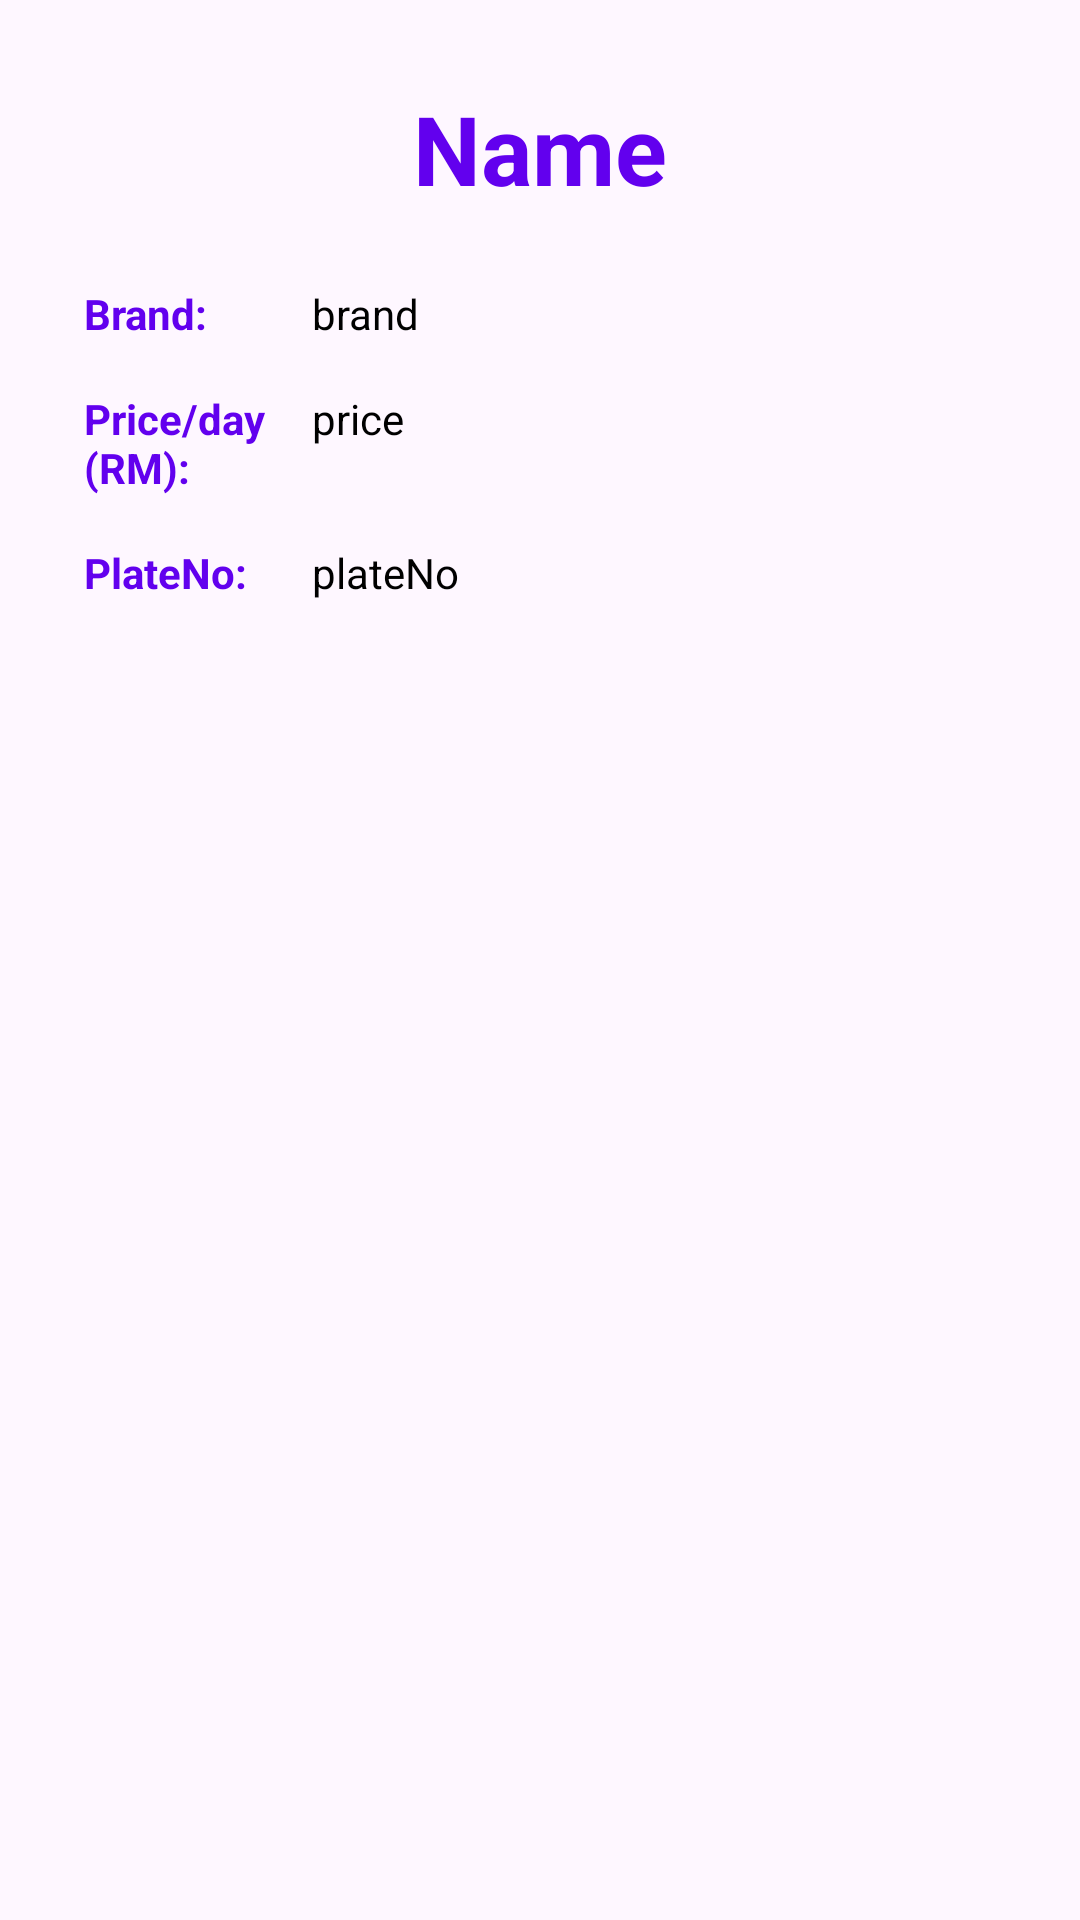

Here is an Android app screen rendered from its layout file. Give the layout XML and the strings, colors and styles it references.
<!-- AndroidManifest.xml: application theme Theme.CarMeCrazy -->
<!-- res/layout/activity_car_details.xml -->
<?xml version="1.0" encoding="utf-8"?>
<GridLayout xmlns:android="http://schemas.android.com/apk/res/android"
    android:id="@+id/main"
    android:layout_width="match_parent"
    android:layout_height="match_parent"
    android:layout_marginTop="50dp"
    android:alignmentMode="alignBounds"
    android:columnCount="2"
    android:columnOrderPreserved="false"
    android:useDefaultMargins="true"
    android:padding="16dp"
    android:background="@color/background_color">

    <TextView
        android:id="@+id/tvName"
        android:layout_columnSpan="2"
        android:layout_gravity="center_horizontal"
        android:text="Name"
        android:textStyle="bold"
        android:textSize="32sp"
        android:padding="8dp"
        android:textColor="@color/colorPrimary" />

    <LinearLayout
        android:layout_width="match_parent"
        android:layout_height="wrap_content"
        android:orientation="vertical"
        android:layout_marginBottom="16dp">

        <LinearLayout
            android:layout_width="match_parent"
            android:layout_height="wrap_content"
            android:orientation="horizontal"
            android:padding="8dp"
            android:background="@drawable/text_view_background">

            <TextView
                android:layout_width="0dp"
                android:layout_height="wrap_content"
                android:layout_weight="0.25"
                android:text="Brand:"
                android:textStyle="bold"
                android:textColor="@color/colorPrimary" />

            <TextView
                android:id="@+id/tvBrand"
                android:layout_width="0dp"
                android:layout_height="wrap_content"
                android:layout_weight="0.75"
                android:text="brand"
                android:textColor="@android:color/black" />
        </LinearLayout>

        <LinearLayout
            android:layout_width="match_parent"
            android:layout_height="wrap_content"
            android:orientation="horizontal"
            android:padding="8dp"
            android:background="@drawable/text_view_background">

            <TextView
                android:layout_width="0dp"
                android:layout_height="wrap_content"
                android:layout_weight="0.25"
                android:text="Price/day (RM):"
                android:textStyle="bold"
                android:textColor="@color/colorPrimary" />

            <TextView
                android:id="@+id/tvPrice"
                android:layout_width="0dp"
                android:layout_height="wrap_content"
                android:layout_weight="0.75"
                android:text="price"
                android:textColor="@android:color/black" />
        </LinearLayout>

        <LinearLayout
            android:layout_width="match_parent"
            android:layout_height="wrap_content"
            android:orientation="horizontal"
            android:padding="8dp"
            android:background="@drawable/text_view_background">

            <TextView
                android:layout_width="0dp"
                android:layout_height="wrap_content"
                android:layout_weight="0.25"
                android:text="PlateNo:"
                android:textStyle="bold"
                android:textColor="@color/colorPrimary" />

            <TextView
                android:id="@+id/tvPlateNo"
                android:layout_width="0dp"
                android:layout_height="wrap_content"
                android:layout_weight="0.75"
                android:text="plateNo"
                android:textColor="@android:color/black" />
        </LinearLayout>

    </LinearLayout>

</GridLayout>
<!-- resources referenced by this layout -->
<resources>
  <color name="colorPrimary">#6200EE</color>
  <style name="Theme.CarMeCrazy" parent="Base.Theme.CarMeCrazy" />
  <style name="Base.Theme.CarMeCrazy" parent="Theme.Material3.DayNight.NoActionBar">
          
          
      </style>
</resources>
